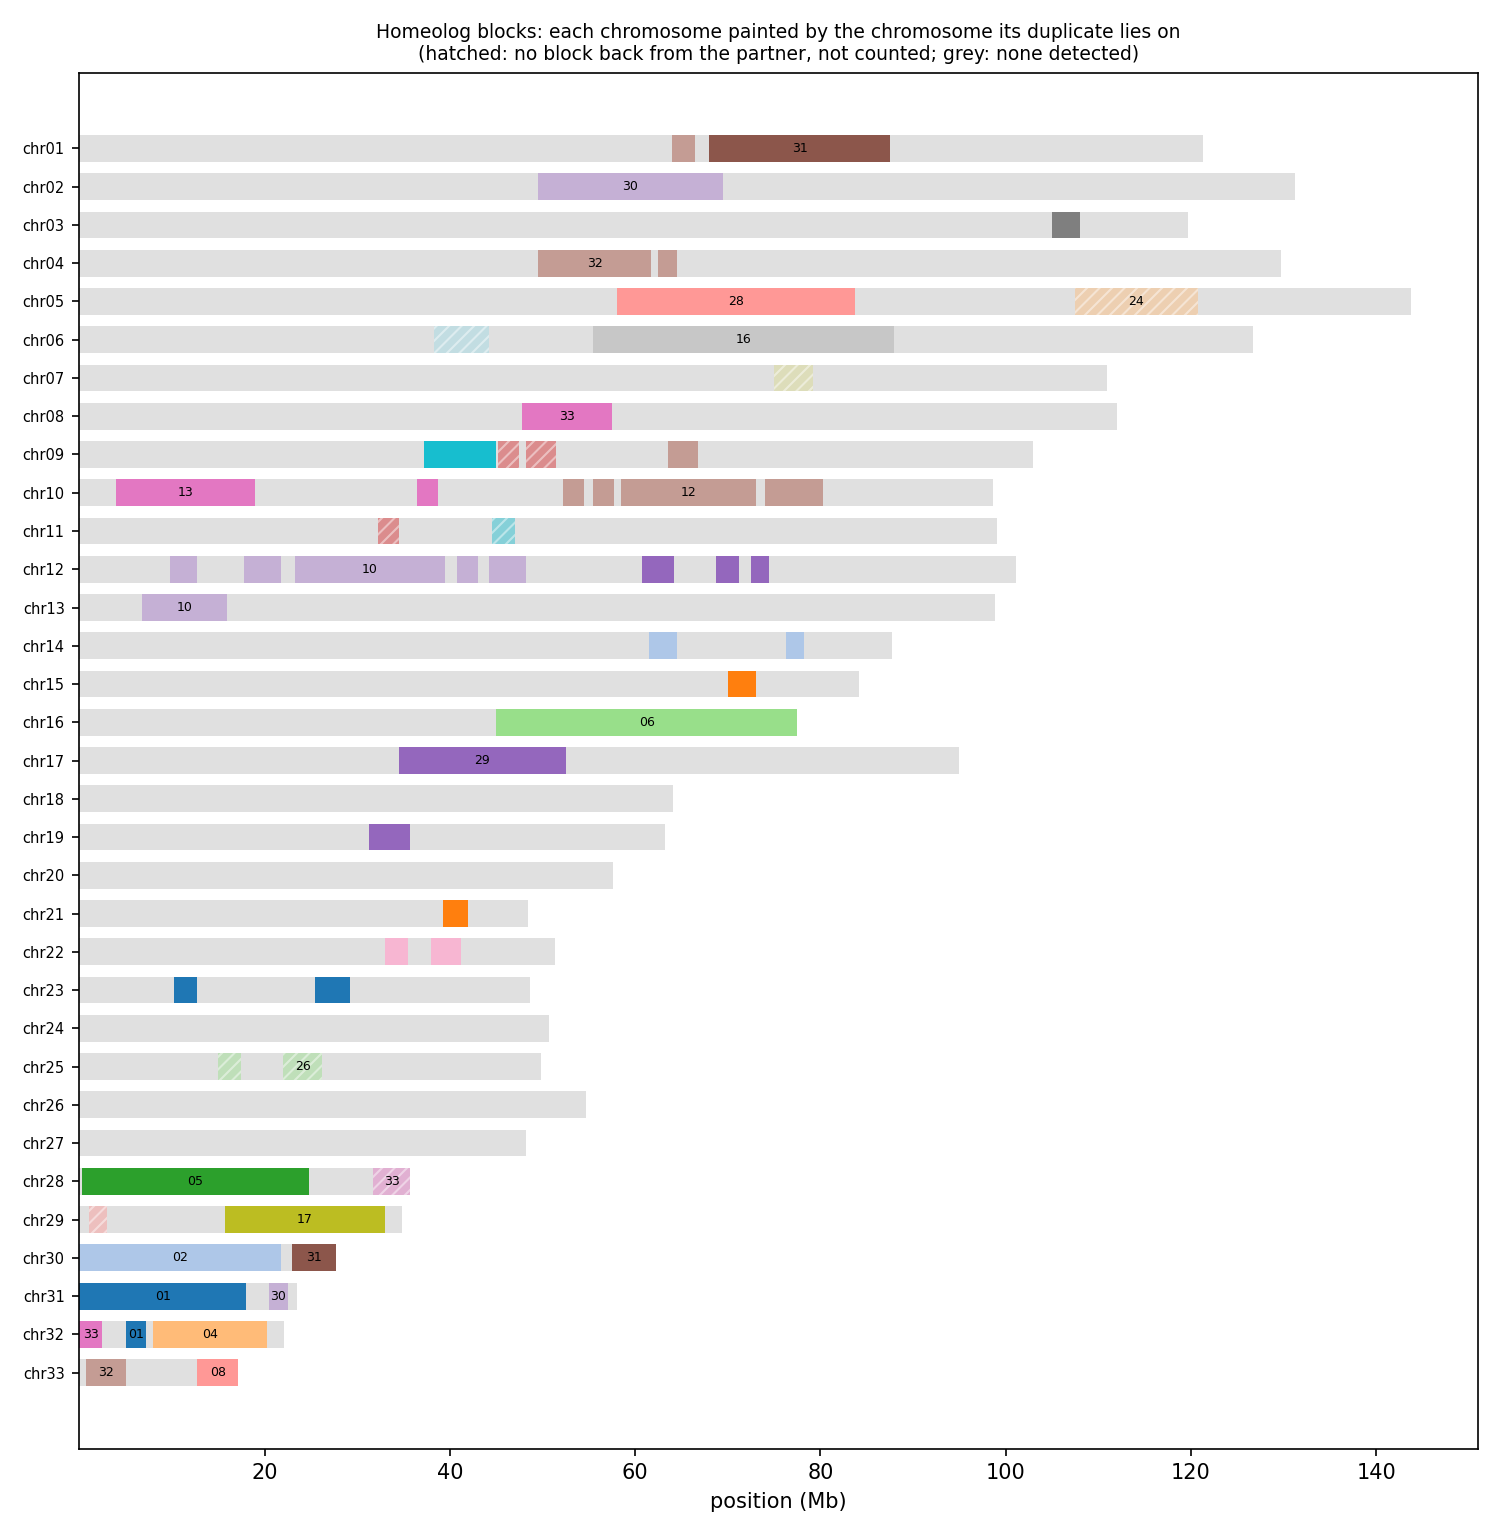

Values plotted in this chart, from the file beside it:
anchor	chrom	win_start	win_end	best	best_dist	second	second_dist	median_dist	z	homeolog_like
HAP1_chr01	chr01	1	250000	chr33	0.04957	chr21	0.04262	0.04755	2.57	no
HAP1_chr01	chr01	250001	500000	chr28	0.06836	chr30	0.07039	0.06538	1.64	no
HAP1_chr01	chr01	500001	750000	chr33	0.07187	chr19	0.06255	0.06399	1.93	no
HAP1_chr01	chr01	750001	1000000	chr33	0.07839	chr21	0.07087	0.06954	1.56	no
HAP1_chr01	chr01	1000001	1250000	chr26	0.06245	chr24	0.06306	0.06503	1.64	no
HAP1_chr01	chr01	1250001	1500000	chr27	0.07534	chr24	0.07505	0.07530	1.32	no
HAP1_chr01	chr01	1500001	1750000	chr10	0.04961	chr17	0.05122	0.06305	5.92	yes
HAP1_chr01	chr01	1750001	2000000	chr21	0.07719	chr27	0.07764	0.07641	1.85	no
HAP1_chr01	chr01	2000001	2250000	chr13	0.06917	chr19	0.07393	0.07516	1.83	no
HAP1_chr01	chr01	2250001	2500000	chr04	0.05731	chr21	0.07398	0.08093	3.23	yes
HAP1_chr01	chr01	2500001	2750000	chr27	0.06842	chr12	0.06382	0.07062	2.61	no
HAP1_chr01	chr01	2750001	3000000	chr27	0.05153	chr18	0.04997	0.05343	2.36	no
HAP1_chr01	chr01	3000001	3250000	chr23	0.03793	chr25	0.03809	0.04010	1.12	no
HAP1_chr01	chr01	3250001	3500000	chr23	0.04223	chr25	0.04248	0.04303	0.93	no
HAP1_chr01	chr01	3500001	3750000	chr25	0.05770	chr21	0.05983	0.05797	1.67	no
HAP1_chr01	chr01	3750001	4000000	chr25	0.06386	chr27	0.06538	0.06378	1.37	no
HAP1_chr01	chr01	4000001	4250000	chr22	0.07455	chr27	0.07502	0.07436	1.50	no
HAP1_chr01	chr01	4250001	4500000	chr22	0.08204	chr27	0.08298	0.08150	1.29	no
HAP1_chr01	chr01	4500001	4750000	chr11	0.07927	chr22	0.08492	0.08909	1.32	no
HAP1_chr01	chr01	4750001	5000000	chr22	0.06161	chr13	0.05800	0.06328	2.63	no
HAP1_chr01	chr01	5000001	5250000	chr21	0.07577	chr27	0.07630	0.07488	1.40	no
HAP1_chr01	chr01	5250001	5500000	chr15	0.07337	chr21	0.07777	0.07795	0.90	no
HAP1_chr01	chr01	5500001	5750000	chr18	0.06170	chr11	0.05915	0.06585	1.88	no
HAP1_chr01	chr01	5750001	6000000	chr17	0.06832	chr20	0.07217	0.07209	1.23	no
HAP1_chr01	chr01	6000001	6250000	chr04	0.03952	chr24	0.04904	0.05574	1.21	no
HAP1_chr01	chr01	6250001	6500000	chr16	0.07111	chr20	0.07734	0.07739	6.39	yes
HAP1_chr01	chr01	6500001	6750000	chr21	0.06392	chr25	0.06373	0.06223	1.05	no
HAP1_chr01	chr01	6750001	7000000	chr20	0.05808	chr11	0.05439	0.05934	1.18	no
HAP1_chr01	chr01	7000001	7250000	chr26	0.07186	chr27	0.07309	0.07110	1.47	no
HAP1_chr01	chr01	7250001	7500000	chr18	0.08526	chr12	0.08265	0.08529	1.58	no
HAP1_chr01	chr01	7500001	7750000	chr24	0.06596	chr18	0.06487	0.06513	1.35	no
HAP1_chr01	chr01	7750001	8000000	chr27	0.05609	chr24	0.05684	0.05542	1.75	no
HAP1_chr01	chr01	8000001	8250000	chr27	0.05882	chr07	0.05341	0.06175	1.57	no
HAP1_chr01	chr01	8250001	8500000	chr21	0.06195	chr27	0.06250	0.06163	2.00	no
HAP1_chr01	chr01	8500001	8750000	chr21	0.05986	chr24	0.06003	0.05977	2.17	no
HAP1_chr01	chr01	8750001	9000000	chr27	0.05972	chr24	0.06000	0.05946	1.68	no
HAP1_chr01	chr01	9000001	9250000	chr27	0.05445	chr19	0.05245	0.05365	1.66	no
HAP1_chr01	chr01	9250001	9500000	chr21	0.06636	chr27	0.06656	0.06488	1.41	no
HAP1_chr01	chr01	9500001	9750000	chr27	0.05400	chr23	0.05477	0.05327	1.79	no
HAP1_chr01	chr01	9750001	10000000	chr04	0.05978	chr27	0.06978	0.06879	2.80	no
HAP1_chr01	chr01	10000001	10250000	chr12	0.06684	chr27	0.07297	0.07305	1.66	no
HAP1_chr01	chr01	10250001	10500000	chr27	0.06009	chr23	0.06047	0.06030	1.36	no
HAP1_chr01	chr01	10500001	10750000	chr10	0.07913	chr27	0.08463	0.08271	0.95	no
HAP1_chr01	chr01	10750001	11000000	chr21	0.07274	chr19	0.07151	0.07149	2.14	no
HAP1_chr01	chr01	11000001	11250000	chr27	0.06585	chr18	0.06484	0.06590	2.61	no
HAP1_chr01	chr01	11250001	11500000	chr24	0.05547	chr25	0.05565	0.05448	1.23	no
HAP1_chr01	chr01	11500001	11750000	chr04	0.06408	chr09	0.06711	0.07059	2.11	no
HAP1_chr01	chr01	11750001	12000000	chr15	0.05358	chr21	0.05796	0.05751	1.50	no
HAP1_chr01	chr01	12000001	12250000	chr32	0.06608	chr20	0.05950	0.06017	1.62	no
HAP1_chr01	chr01	12250001	12500000	chr07	0.06948	chr27	0.07568	0.07419	1.41	no
HAP1_chr01	chr01	12500001	12750000	chr22	0.06561	chr23	0.06619	0.06543	2.13	no
HAP1_chr01	chr01	12750001	13000000	chr18	0.06820	chr24	0.07027	0.06941	2.17	no
HAP1_chr01	chr01	13000001	13250000	chr19	0.06458	chr18	0.06448	0.06453	0.99	no
HAP1_chr01	chr01	13250001	13500000	chr20	0.08120	chr19	0.08060	0.08088	1.33	no
HAP1_chr01	chr01	13500001	13750000	chr02	0.06854	chr04	0.07243	0.08491	8.20	yes
HAP1_chr01	chr01	13750001	14000000	chr18	0.07550	chr13	0.07304	0.07651	1.67	no
HAP1_chr01	chr01	14000001	14250000	chr23	0.06512	chr18	0.06396	0.06438	1.74	no
HAP1_chr01	chr01	14250001	14500000	chr21	0.06532	chr18	0.06349	0.06383	1.68	no
HAP1_chr01	chr01	14500001	14750000	chr11	0.07213	chr03	0.07103	0.07655	1.57	no
HAP1_chr01	chr01	14750001	15000000	chr25	0.07440	chr04	0.06797	0.07439	2.32	no
... 10,104 more rows
